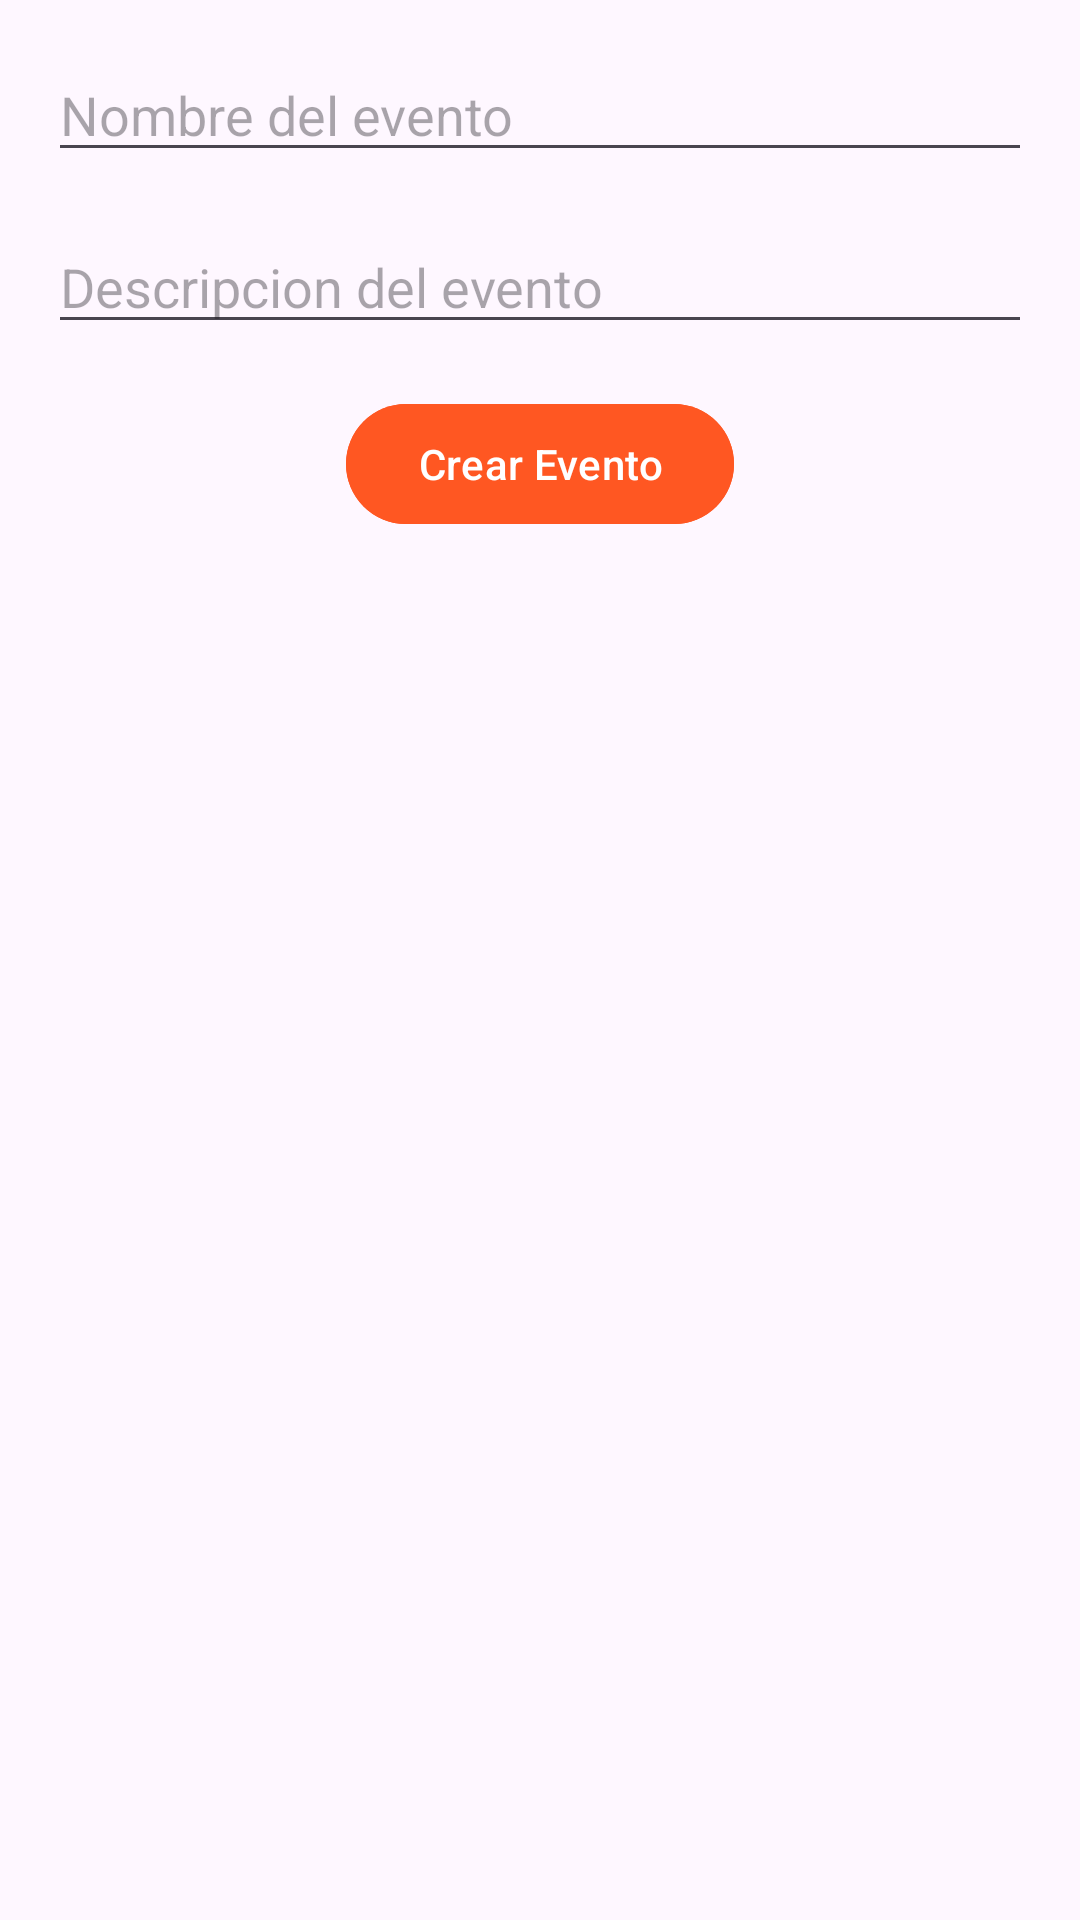

The Android layout XML behind this screen, and the referenced resources:
<!-- AndroidManifest.xml: application theme Theme.PruebaTecnicaApp -->
<!-- res/layout/activity_create_event.xml -->
<?xml version="1.0" encoding="utf-8"?>
<LinearLayout xmlns:android="http://schemas.android.com/apk/res/android"
    xmlns:app="http://schemas.android.com/apk/res-auto"
    xmlns:tools="http://schemas.android.com/tools"
    android:layout_width="match_parent"
    android:layout_height="match_parent"
    tools:context=".ui.CreateEvent"
    android:orientation="vertical"
    android:padding="16dp">
    <EditText
        android:id="@+id/editTextNombreEvento"
        android:layout_width="match_parent"
        android:layout_height="wrap_content"
        android:hint="Nombre del evento"
        android:inputType="text"
        android:layout_marginBottom="16dp"/>


    <EditText
        android:id="@+id/editTextUbicacion"
        android:layout_width="match_parent"
        android:layout_height="wrap_content"
        android:hint="Descripcion del evento"
        android:inputType="text"
        android:layout_marginBottom="16dp"/>

    <com.google.android.material.button.MaterialButton
        android:layout_width="wrap_content"
        android:layout_height="wrap_content"
        android:text="Crear Evento"
        android:id="@+id/buttonCrearEvento"
        android:backgroundTint="#FF5722"
        android:textColor="@android:color/white"
        android:layout_gravity="center"/>

</LinearLayout>
<!-- resources referenced by this layout -->
<resources>
  <style name="Theme.PruebaTecnicaApp" parent="Base.Theme.PruebaTecnicaApp" />
  <style name="Base.Theme.PruebaTecnicaApp" parent="Theme.Material3.Light.NoActionBar">
          
          
      </style>
</resources>
